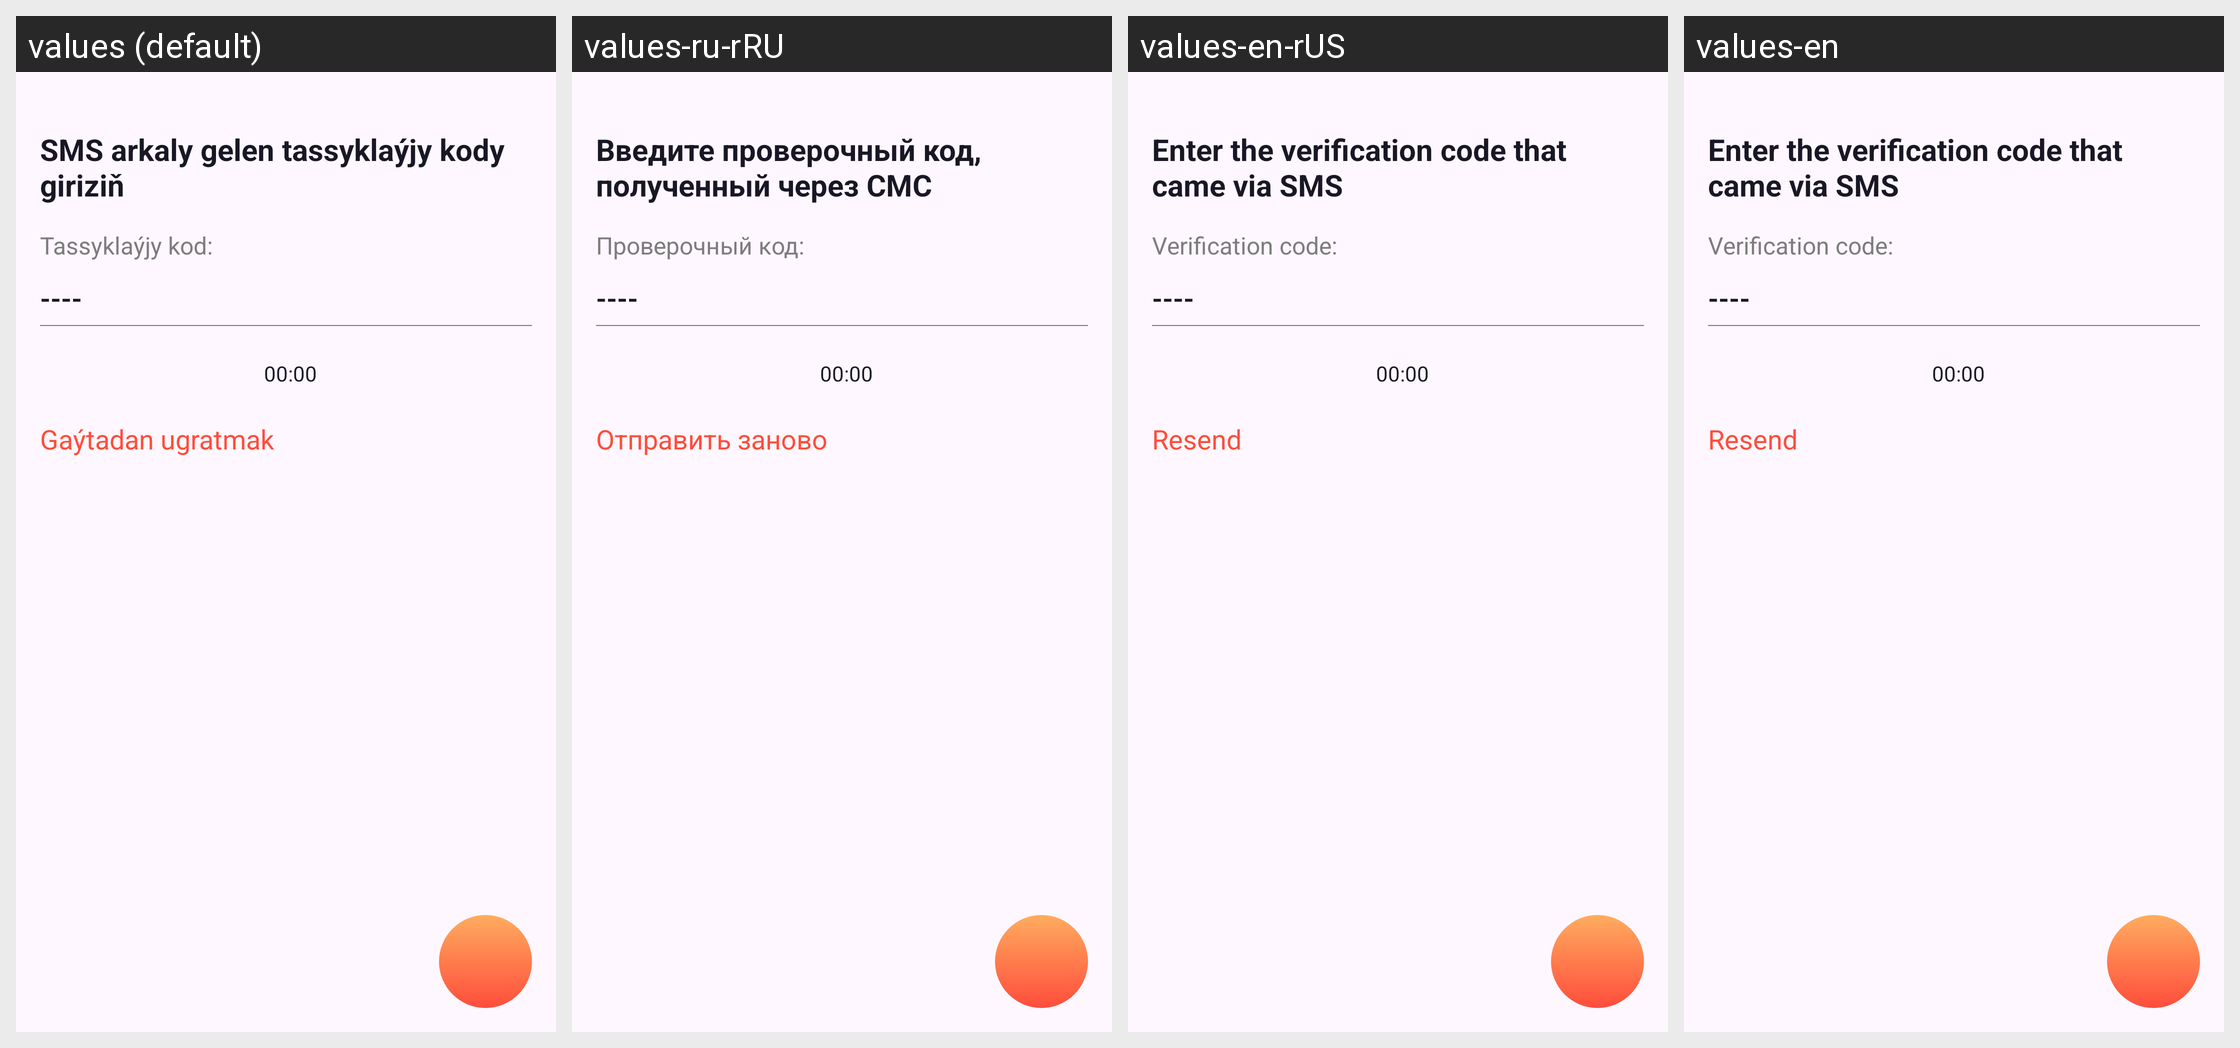

Locale-by-locale string values for the Android screen shown in this grid:
Android screen res/layout/fragment_verify_code.xml rendered under 4 locales, left to right: values (default), values-ru-rRU, values-en-rUS, values-en. Device: Nexus 5 (rendered at 1080×1920; each locale shown at half size, 540×960, under a caption strip naming it); theme Theme.Elishi.
Strings drawn on this screen, with the default value and each locale's value (text and hints the layout hard-codes, and strings that could not be matched under every locale, appear in the picture but are not listed):

verify_code_
  values: Tassyklaýjy kod:
  values-ru-rRU: Проверочный код:
  values-en-rUS: Verification code:
  values-en: Verification code:

verify_code__
  values: Gaýtadan ugratmak
  values-ru-rRU: Отправить заново
  values-en-rUS: Resend
  values-en: Resend
